Image classification data set "Fruits And Vegetables Classification" (Murugeshwari1/nutritional_evaluation_in_regional_fruits_and_vegetables on GitHub). Class labels (2): preserved, unpreserved.

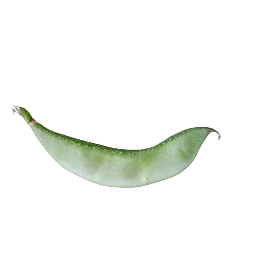
Label: unpreserved

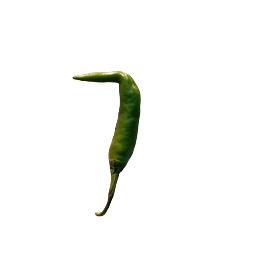
Label: preserved

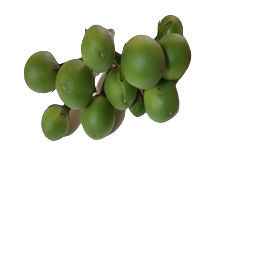
Label: preserved

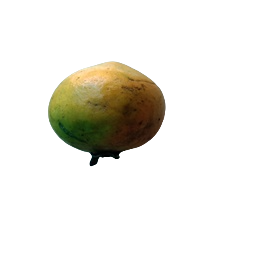
Label: unpreserved

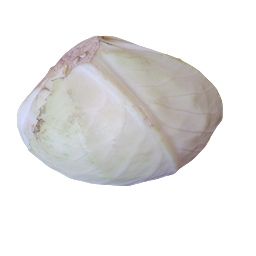
Label: preserved

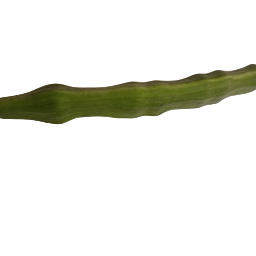
Label: unpreserved
